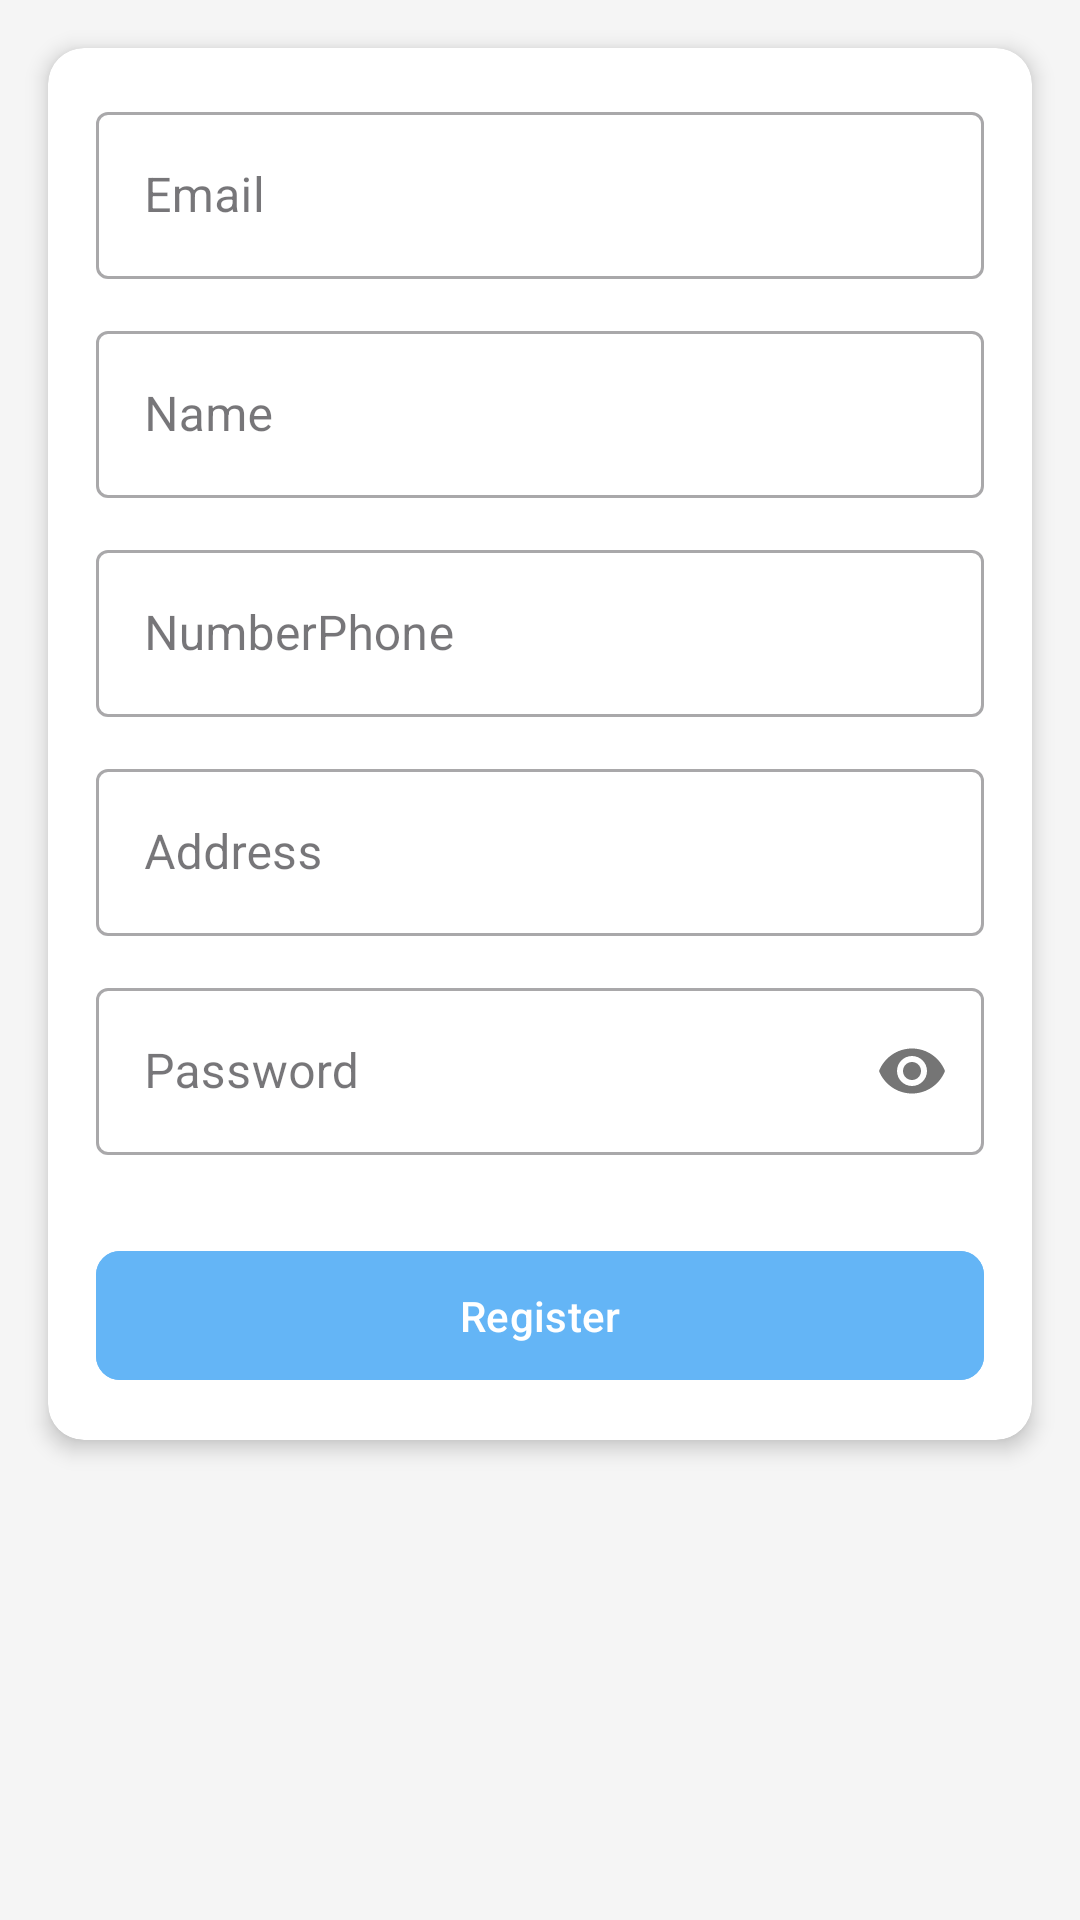

Reconstruct the res/layout file that produces this screen, plus the resources it refers to.
<!-- AndroidManifest.xml: application theme Theme.PetCase -->
<!-- res/layout/activity_register.xml -->
<androidx.constraintlayout.widget.ConstraintLayout
    xmlns:android="http://schemas.android.com/apk/res/android"
    xmlns:app="http://schemas.android.com/apk/res-auto"
    android:layout_width="match_parent"
    android:layout_height="match_parent"
    android:background="#F5F5F5">

    <androidx.cardview.widget.CardView
        android:layout_width="0dp"
        android:layout_height="wrap_content"
        android:layout_margin="16dp"
        app:cardCornerRadius="12dp"
        app:cardElevation="4dp"
        app:layout_constraintTop_toTopOf="parent"
        app:layout_constraintStart_toStartOf="parent"
        app:layout_constraintEnd_toEndOf="parent">

        <LinearLayout
            android:layout_width="match_parent"
            android:layout_height="wrap_content"
            android:orientation="vertical"
            android:padding="16dp">

            <com.google.android.material.textfield.TextInputLayout
                style="@style/Widget.MaterialComponents.TextInputLayout.OutlinedBox"
                android:layout_width="match_parent"
                android:layout_height="wrap_content"
                android:layout_marginBottom="12dp"
                android:hint="Email">

                <com.google.android.material.textfield.TextInputEditText
                    android:id="@+id/etEmail"
                    android:layout_width="match_parent"
                    android:layout_height="wrap_content"
                    android:inputType="textEmailAddress"/>
            </com.google.android.material.textfield.TextInputLayout>

            <com.google.android.material.textfield.TextInputLayout
                style="@style/Widget.MaterialComponents.TextInputLayout.OutlinedBox"
                android:layout_width="match_parent"
                android:layout_height="wrap_content"
                android:layout_marginBottom="12dp"
                android:hint="Name">

                <com.google.android.material.textfield.TextInputEditText
                    android:id="@+id/etName"
                    android:layout_width="match_parent"
                    android:layout_height="wrap_content"
                    android:inputType="textEmailAddress"/>
            </com.google.android.material.textfield.TextInputLayout>

            <com.google.android.material.textfield.TextInputLayout
                style="@style/Widget.MaterialComponents.TextInputLayout.OutlinedBox"
                android:layout_width="match_parent"
                android:layout_height="wrap_content"
                android:layout_marginBottom="12dp"
                android:hint="NumberPhone">

                <com.google.android.material.textfield.TextInputEditText
                    android:id="@+id/etPhone"
                    android:layout_width="match_parent"
                    android:layout_height="wrap_content"
                    android:inputType="textEmailAddress"/>
            </com.google.android.material.textfield.TextInputLayout>

            <com.google.android.material.textfield.TextInputLayout
                style="@style/Widget.MaterialComponents.TextInputLayout.OutlinedBox"
                android:layout_width="match_parent"
                android:layout_height="wrap_content"
                android:layout_marginBottom="12dp"
                android:hint="Address">

                <com.google.android.material.textfield.TextInputEditText
                    android:id="@+id/etAddress"
                    android:layout_width="match_parent"
                    android:layout_height="wrap_content"
                    android:inputType="textEmailAddress"/>
            </com.google.android.material.textfield.TextInputLayout>




            <com.google.android.material.textfield.TextInputLayout
                style="@style/Widget.MaterialComponents.TextInputLayout.OutlinedBox"
                android:layout_width="match_parent"
                android:layout_height="wrap_content"
                android:layout_marginBottom="12dp"
                android:hint="Password"
                app:passwordToggleEnabled="true">

                <com.google.android.material.textfield.TextInputEditText
                    android:id="@+id/etPassword"
                    android:layout_width="match_parent"
                    android:layout_height="wrap_content"
                    android:inputType="textPassword"/>
            </com.google.android.material.textfield.TextInputLayout>

            <com.google.android.material.button.MaterialButton
                android:id="@+id/btnRegister"
                android:layout_width="match_parent"
                android:layout_height="wrap_content"
                android:text="Register"
                android:layout_marginTop="16dp"
                android:paddingVertical="12dp"
                android:backgroundTint="#64B5F6"
                app:cornerRadius="8dp"/>
        </LinearLayout>
    </androidx.cardview.widget.CardView>
</androidx.constraintlayout.widget.ConstraintLayout>
<!-- resources referenced by this layout -->
<resources>
  <style name="Theme.PetCase" parent="Base.Theme.PetCase" />
  <style name="Base.Theme.PetCase" parent="Theme.Material3.DayNight.NoActionBar">
          
          
      </style>
</resources>
